Dataset: mass_roads_new (GitHub, jaapstefels/leren_beslissen). Classes: map, sat.

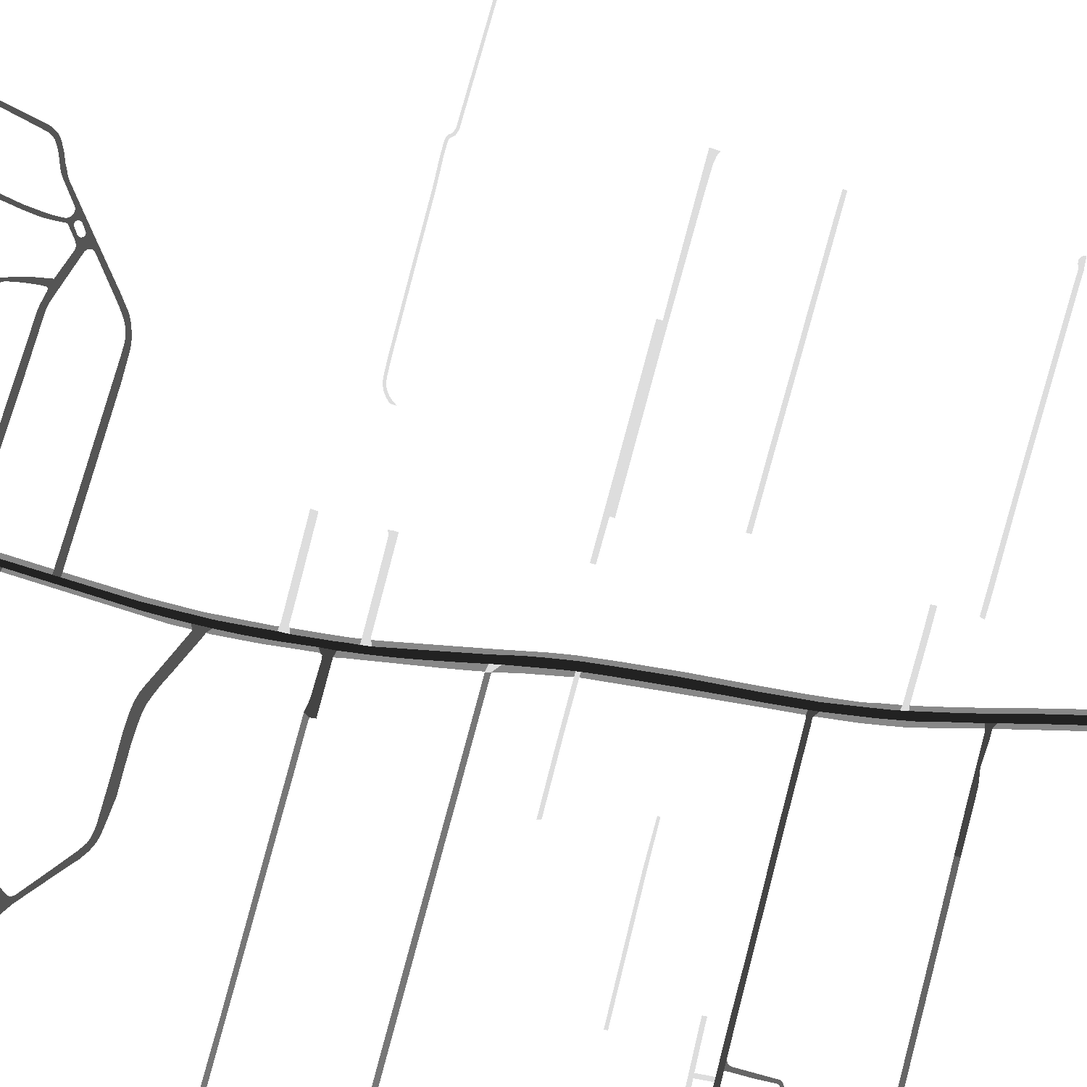
Label: map

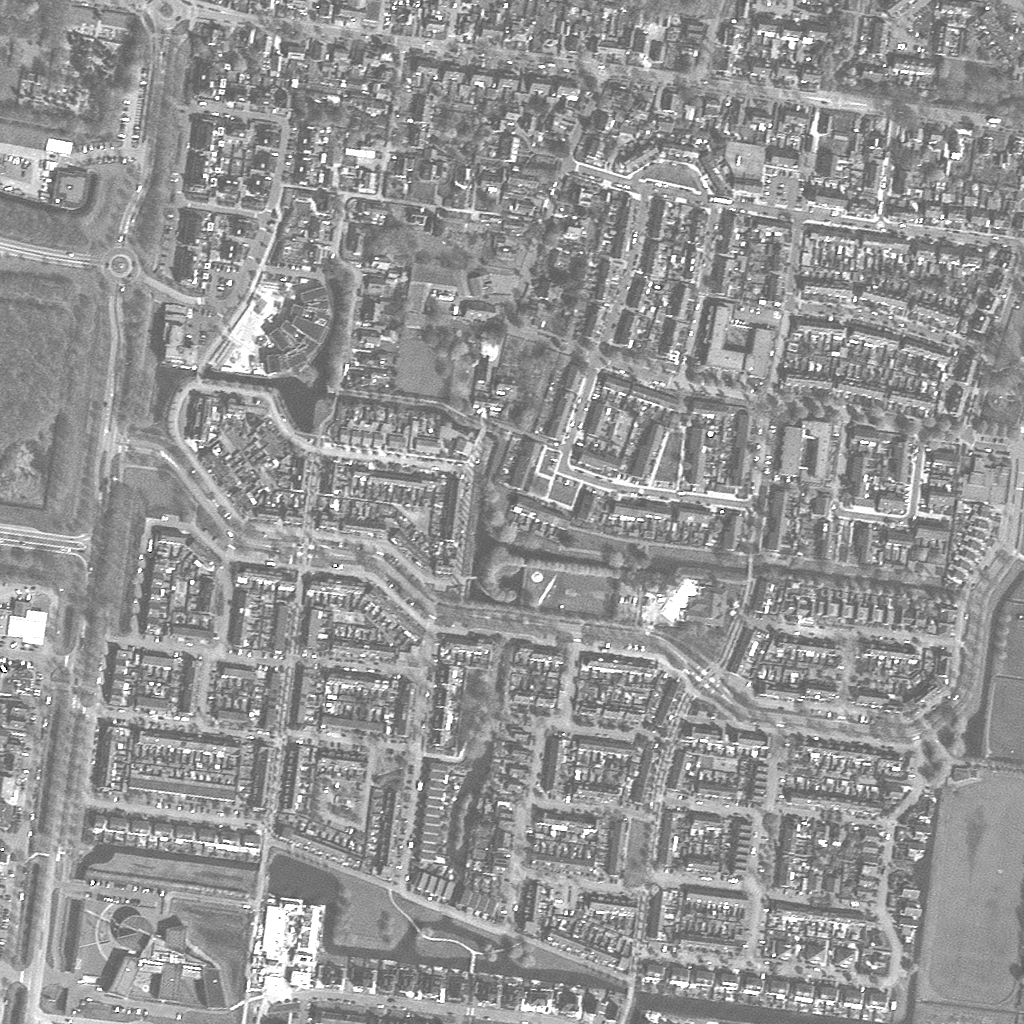
Label: sat

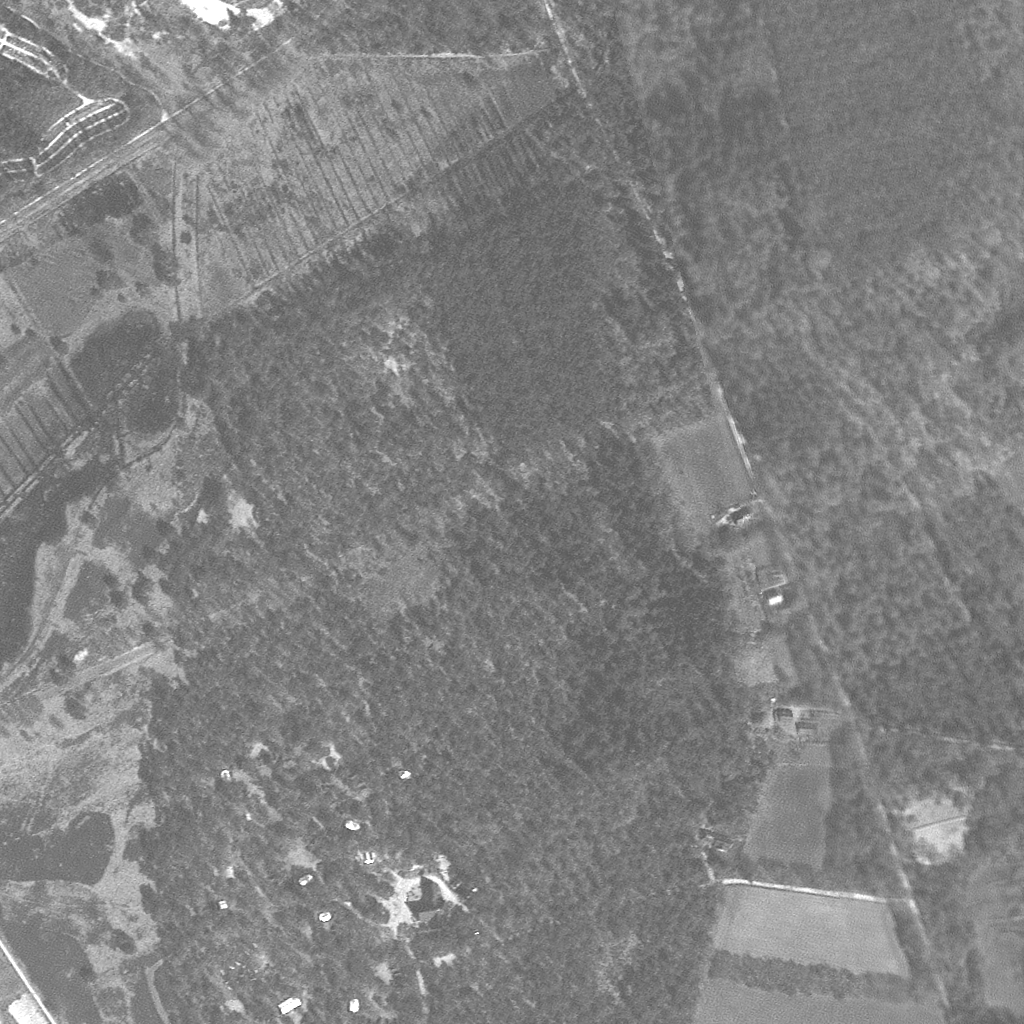
Label: sat

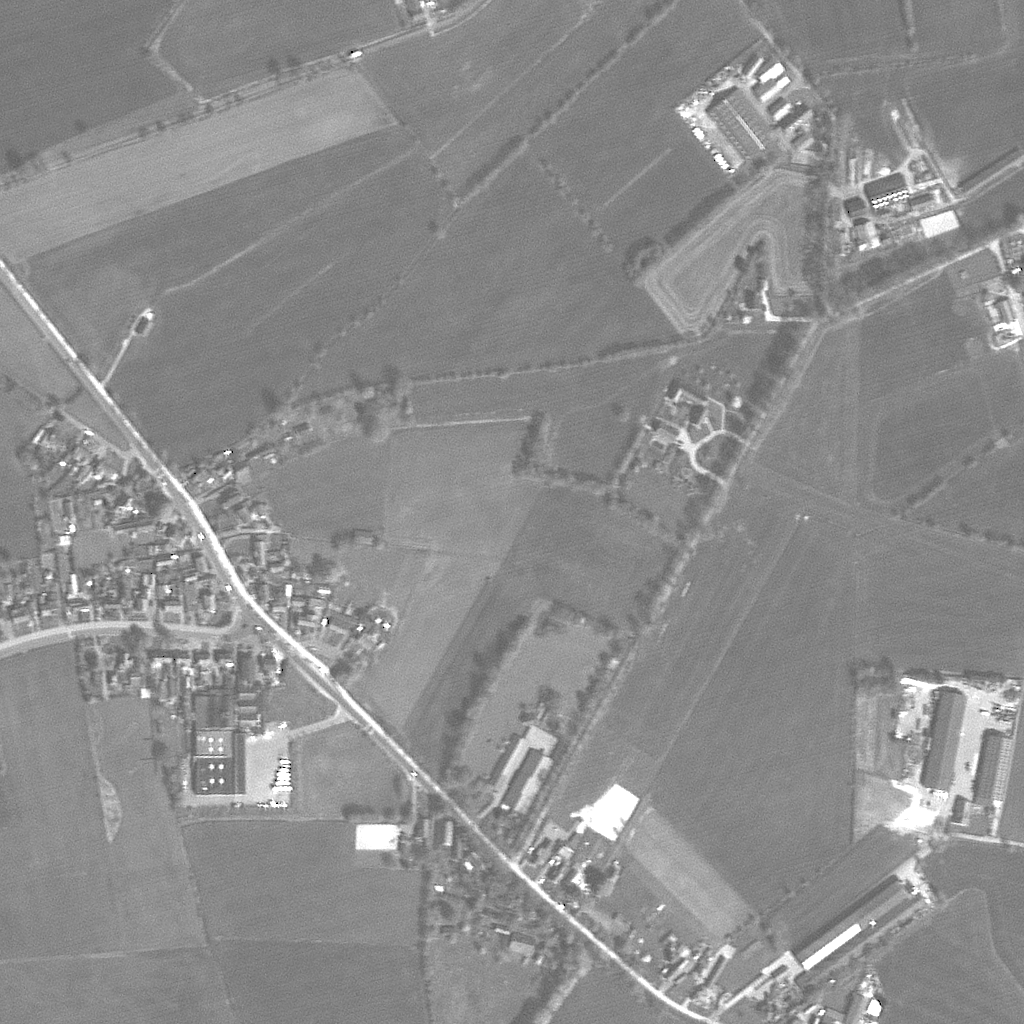
Label: sat

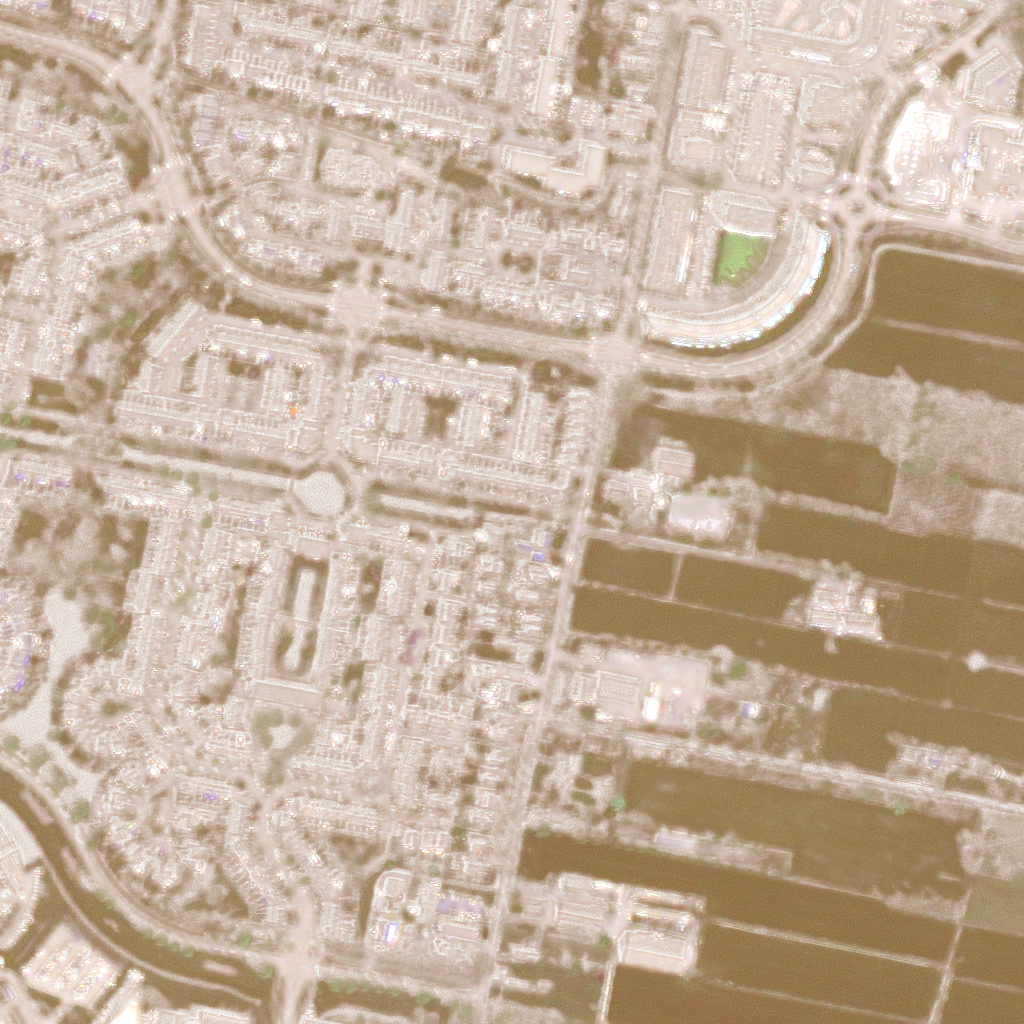
Label: sat

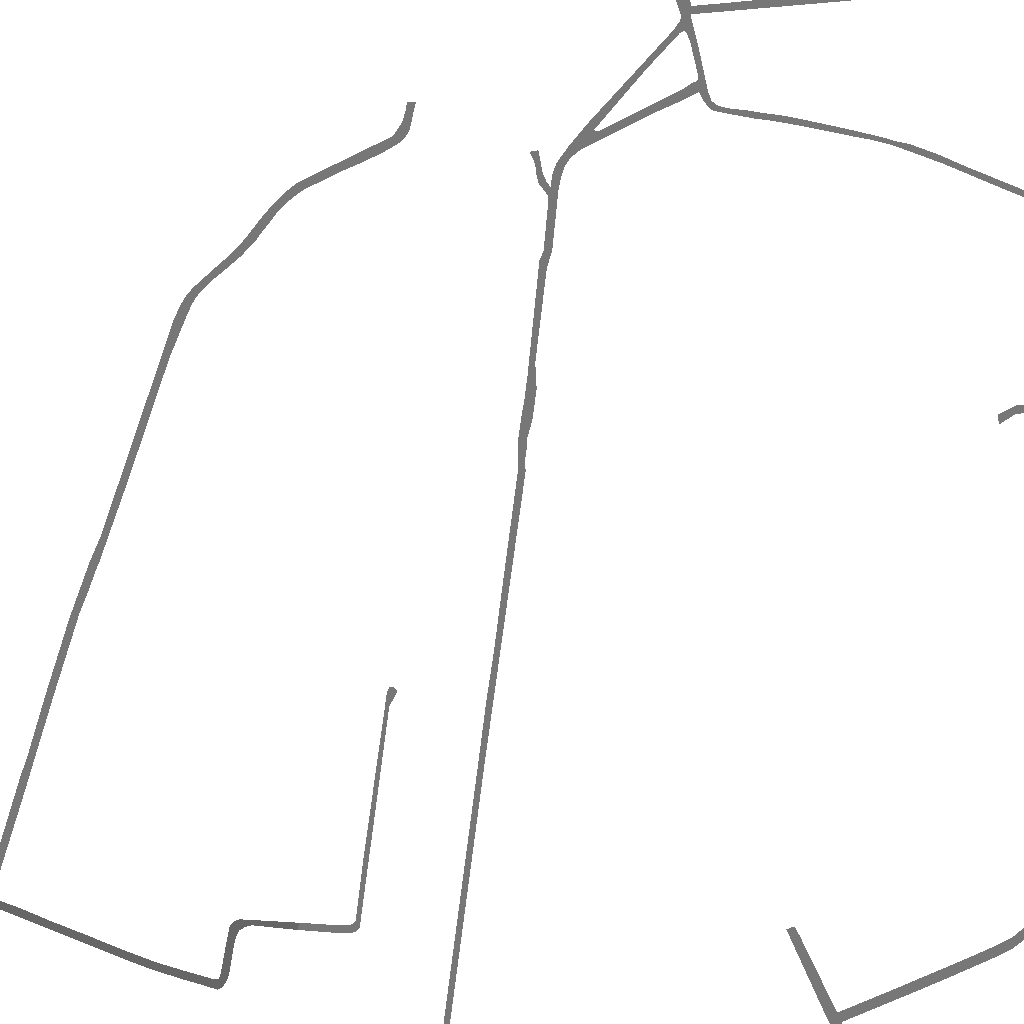
Label: map
